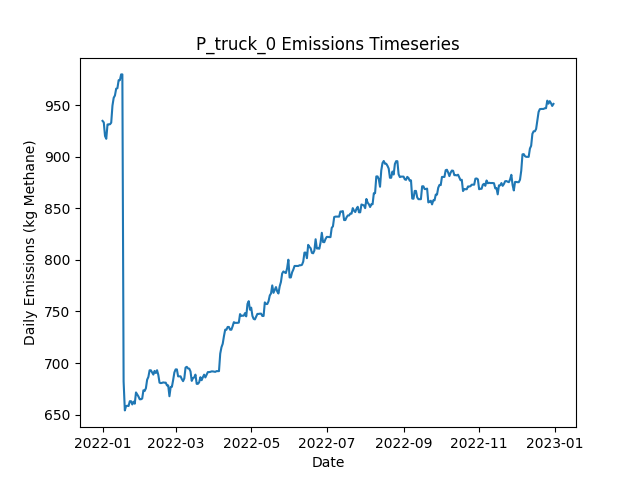

The table this chart was drawn from, first rows:
Date, Daily Emissions (Kg Methane), Daily Mitigable Emissions (Kg Methane), Daily Non-Mitigable Emissions (Kg Methan…, Daily Cost ($), Active Leaks, New Leaks, Leaks Repaired, Leaks Naturally Repaired, Leaks Tagged, Daily Repair Cost ($), Daily Natural Repair Cost ($), truck Deployment Cost ($), truck Sites flagged for Follow-Up, truck Leaks tagged for repair, truck Sites Visited, truck Travel Time (Minutes), truck Survey Time (Minutes), OGI_FU Deployment Cost ($), OGI_FU Sites flagged for Follow-Up, OGI_FU Leaks tagged for repair, OGI_FU Sites Visited, OGI_FU Travel Time (Minutes), OGI_FU Survey Time (Minutes)
2022-01-01, 934.9, 625.9, 309.1, 400, 335, 337, 0, 2, 0.00000, 0.00000, 400, 400, 0, , 10, 180, 270, 0.00000, , 0, 0, 0, 0
2022-01-02, 933.4, 625.9, 307.5, 400, 335, 1, 0, 0, 0.00000, 0.00000, 0.00000, 400, 0, , 1, 20, 30, 0.00000, , 0, 0, 0, 0
2022-01-03, 920.3, 614.3, 306, 3000, 334, 2, 0, 2, 93, 0.00000, 400, 0.00000, 9, , 0, 0, 0, 3000, , 93, 9, 360, 1080
2022-01-04, 917.6, 609.6, 308, 500, 333, 1, 0, 2, 10, 0.00000, 400, 0.00000, 1, , 0, 0, 0, 500, , 10, 1, 30, 120
2022-01-05, 931.4, 614.5, 316.9, 0.00000, 337, 4, 0, 0, 0.00000, 0.00000, 0.00000, 0.00000, 0, , 0, 0, 0, 0.00000, , 0, 0, 0, 0
2022-01-06, 931.6, 614.5, 317.1, 0.00000, 338, 1, 0, 0, 0.00000, 0.00000, 0.00000, 0.00000, 0, , 0, 0, 0, 0.00000, , 0, 0, 0, 0
2022-01-07, 931.6, 614.5, 317.1, 0.00000, 338, 0, 0, 0, 0.00000, 0.00000, 0.00000, 0.00000, 0, , 0, 0, 0, 0.00000, , 0, 0, 0, 0
2022-01-08, 933.2, 616, 317.1, 0.00000, 339, 1, 0, 0, 0.00000, 0.00000, 0.00000, 0.00000, 0, , 0, 0, 0, 0.00000, , 0, 0, 0, 0
2022-01-09, 949.7, 632.6, 317.1, 0.00000, 341, 2, 0, 0, 0.00000, 0.00000, 0.00000, 0.00000, 0, , 0, 0, 0, 0.00000, , 0, 0, 0, 0
2022-01-10, 957.3, 640.2, 317.1, 0.00000, 343, 2, 0, 0, 0.00000, 0.00000, 0.00000, 0.00000, 0, , 0, 0, 0, 0.00000, , 0, 0, 0, 0
2022-01-11, 959.6, 642.4, 317.1, 0.00000, 344, 2, 0, 1, 0.00000, 0.00000, 200, 0.00000, 0, , 0, 0, 0, 0.00000, , 0, 0, 0, 0
2022-01-12, 966.2, 645.1, 321.1, 0.00000, 347, 3, 0, 0, 0.00000, 0.00000, 0.00000, 0.00000, 0, , 0, 0, 0, 0.00000, , 0, 0, 0, 0
2022-01-13, 966.6, 645.5, 321.1, 0.00000, 348, 1, 0, 0, 0.00000, 0.00000, 0.00000, 0.00000, 0, , 0, 0, 0, 0.00000, , 0, 0, 0, 0
2022-01-14, 974.5, 653.4, 321.1, 0.00000, 348, 1, 0, 1, 0.00000, 0.00000, 200, 0.00000, 0, , 0, 0, 0, 0.00000, , 0, 0, 0, 0
2022-01-15, 974.5, 653.4, 321.1, 0.00000, 348, 0, 0, 0, 0.00000, 0.00000, 0.00000, 0.00000, 0, , 0, 0, 0, 0.00000, , 0, 0, 0, 0
2022-01-16, 980, 659, 321.1, 0.00000, 348, 1, 0, 1, 0.00000, 0.00000, 200, 0.00000, 0, , 0, 0, 0, 0.00000, , 0, 0, 0, 0
2022-01-17, 980, 659, 321.1, 0.00000, 348, 0, 0, 0, 0.00000, 0.00000, 0.00000, 0.00000, 0, , 0, 0, 0, 0.00000, , 0, 0, 0, 0
2022-01-18, 682.2, 351.5, 330.7, 15000, 276, 3, 75, 0, 0.00000, 15000, 0.00000, 0.00000, 0, , 0, 0, 0, 0.00000, , 0, 0, 0, 0
2022-01-19, 654, 323.3, 330.7, 1600, 268, 0, 8, 0, 0.00000, 1600, 0.00000, 0.00000, 0, , 0, 0, 0, 0.00000, , 0, 0, 0, 0
2022-01-20, 658.3, 327.6, 330.7, 0.00000, 270, 2, 0, 0, 0.00000, 0.00000, 0.00000, 0.00000, 0, , 0, 0, 0, 0.00000, , 0, 0, 0, 0
2022-01-21, 658.5, 327.8, 330.7, 0.00000, 271, 1, 0, 0, 0.00000, 0.00000, 0.00000, 0.00000, 0, , 0, 0, 0, 0.00000, , 0, 0, 0, 0
2022-01-22, 658.3, 327.6, 330.7, 0.00000, 270, 0, 0, 1, 0.00000, 0.00000, 200, 0.00000, 0, , 0, 0, 0, 0.00000, , 0, 0, 0, 0
2022-01-23, 662.9, 330.3, 332.7, 0.00000, 272, 2, 0, 0, 0.00000, 0.00000, 0.00000, 0.00000, 0, , 0, 0, 0, 0.00000, , 0, 0, 0, 0
2022-01-24, 662.9, 330.3, 332.7, 0.00000, 272, 0, 0, 0, 0.00000, 0.00000, 0.00000, 0.00000, 0, , 0, 0, 0, 0.00000, , 0, 0, 0, 0
2022-01-25, 659.8, 327.6, 332.2, 0.00000, 270, 0, 0, 1, 0.00000, 0.00000, 200, 0.00000, 0, , 0, 0, 0, 0.00000, , 0, 0, 0, 0
2022-01-26, 662.5, 330.3, 332.2, 0.00000, 271, 1, 0, 0, 0.00000, 0.00000, 0.00000, 0.00000, 0, , 0, 0, 0, 0.00000, , 0, 0, 0, 0
2022-01-27, 660.5, 330.3, 330.3, 0.00000, 270, 0, 0, 0, 0.00000, 0.00000, 0.00000, 0.00000, 0, , 0, 0, 0, 0.00000, , 0, 0, 0, 0
2022-01-28, 671.5, 332.9, 338.5, 0.00000, 272, 2, 0, 0, 0.00000, 0.00000, 0.00000, 0.00000, 0, , 0, 0, 0, 0.00000, , 0, 0, 0, 0
2022-01-29, 669.5, 332.9, 336.6, 0.00000, 271, 0, 0, 0, 0.00000, 0.00000, 0.00000, 0.00000, 0, , 0, 0, 0, 0.00000, , 0, 0, 0, 0
2022-01-30, 667.5, 332.9, 334.6, 0.00000, 270, 0, 0, 0, 0.00000, 0.00000, 0.00000, 0.00000, 0, , 0, 0, 0, 0.00000, , 0, 0, 0, 0
2022-01-31, 664.8, 330.3, 334.6, 0.00000, 269, 0, 0, 1, 0.00000, 0.00000, 200, 0.00000, 0, , 0, 0, 0, 0.00000, , 0, 0, 0, 0
2022-02-01, 664.8, 330.3, 334.6, 0.00000, 269, 0, 0, 0, 0.00000, 0.00000, 0.00000, 0.00000, 0, , 0, 0, 0, 0.00000, , 0, 0, 0, 0
2022-02-02, 665.5, 330.3, 335.2, 0.00000, 269, 1, 0, 0, 0.00000, 0.00000, 0.00000, 0.00000, 0, , 0, 0, 0, 0.00000, , 0, 0, 0, 0
2022-02-03, 673.6, 338.3, 335.2, 0.00000, 272, 3, 0, 0, 0.00000, 0.00000, 0.00000, 0.00000, 0, , 0, 0, 0, 0.00000, , 0, 0, 0, 0
2022-02-04, 672.9, 338.3, 334.6, 0.00000, 271, 0, 0, 0, 0.00000, 0.00000, 0.00000, 0.00000, 0, , 0, 0, 0, 0.00000, , 0, 0, 0, 0
2022-02-05, 675.6, 341, 334.6, 0.00000, 272, 1, 0, 0, 0.00000, 0.00000, 0.00000, 0.00000, 0, , 0, 0, 0, 0.00000, , 0, 0, 0, 0
2022-02-06, 683.8, 349.3, 334.6, 0.00000, 273, 2, 0, 1, 0.00000, 0.00000, 200, 0.00000, 0, , 0, 0, 0, 0.00000, , 0, 0, 0, 0
2022-02-07, 686.5, 351.9, 334.6, 0.00000, 274, 1, 0, 0, 0.00000, 0.00000, 0.00000, 0.00000, 0, , 0, 0, 0, 0.00000, , 0, 0, 0, 0
2022-02-08, 693, 356.4, 336.6, 0.00000, 276, 2, 0, 0, 0.00000, 0.00000, 0.00000, 0.00000, 0, , 0, 0, 0, 0.00000, , 0, 0, 0, 0
2022-02-09, 693, 356.4, 336.6, 0.00000, 276, 0, 0, 0, 0.00000, 0.00000, 0.00000, 0.00000, 0, , 0, 0, 0, 0.00000, , 0, 0, 0, 0
2022-02-10, 690.8, 356.2, 334.6, 0.00000, 274, 0, 0, 1, 0.00000, 0.00000, 200, 0.00000, 0, , 0, 0, 0, 0.00000, , 0, 0, 0, 0
2022-02-11, 688.8, 356.2, 332.6, 0.00000, 273, 0, 0, 0, 0.00000, 0.00000, 0.00000, 0.00000, 0, , 0, 0, 0, 0.00000, , 0, 0, 0, 0
2022-02-12, 692.3, 357.7, 334.6, 0.00000, 275, 3, 0, 1, 0.00000, 0.00000, 200, 0.00000, 0, , 0, 0, 0, 0.00000, , 0, 0, 0, 0
2022-02-13, 690.3, 357.7, 332.6, 0.00000, 274, 0, 0, 0, 0.00000, 0.00000, 0.00000, 0.00000, 0, , 0, 0, 0, 0.00000, , 0, 0, 0, 0
2022-02-14, 693, 360.9, 332.2, 0.00000, 275, 2, 0, 0, 0.00000, 0.00000, 0.00000, 0.00000, 0, , 0, 0, 0, 0.00000, , 0, 0, 0, 0
2022-02-15, 688.6, 356.4, 332.2, 0.00000, 274, 0, 0, 1, 0.00000, 0.00000, 200, 0.00000, 0, , 0, 0, 0, 0.00000, , 0, 0, 0, 0
2022-02-16, 681, 356.4, 324.6, 0.00000, 274, 1, 0, 0, 0.00000, 0.00000, 0.00000, 0.00000, 0, , 0, 0, 0, 0.00000, , 0, 0, 0, 0
2022-02-17, 680.5, 356.4, 324.1, 0.00000, 273, 0, 0, 0, 0.00000, 0.00000, 0.00000, 0.00000, 0, , 0, 0, 0, 0.00000, , 0, 0, 0, 0
2022-02-18, 680.7, 356.6, 324.1, 0.00000, 274, 1, 0, 0, 0.00000, 0.00000, 0.00000, 0.00000, 0, , 0, 0, 0, 0.00000, , 0, 0, 0, 0
2022-02-19, 681.2, 356.6, 324.6, 0.00000, 275, 1, 0, 0, 0.00000, 0.00000, 0.00000, 0.00000, 0, , 0, 0, 0, 0.00000, , 0, 0, 0, 0
2022-02-20, 681, 356.6, 324.3, 0.00000, 274, 0, 0, 0, 0.00000, 0.00000, 0.00000, 0.00000, 0, , 0, 0, 0, 0.00000, , 0, 0, 0, 0
2022-02-21, 681, 356.6, 324.3, 0.00000, 274, 0, 0, 0, 0.00000, 0.00000, 0.00000, 0.00000, 0, , 0, 0, 0, 0.00000, , 0, 0, 0, 0
2022-02-22, 678.3, 353.9, 324.3, 0.00000, 273, 0, 0, 1, 0.00000, 0.00000, 200, 0.00000, 0, , 0, 0, 0, 0.00000, , 0, 0, 0, 0
2022-02-23, 678.3, 353.9, 324.3, 0.00000, 273, 0, 0, 0, 0.00000, 0.00000, 0.00000, 0.00000, 0, , 0, 0, 0, 0.00000, , 0, 0, 0, 0
2022-02-24, 667.8, 343.4, 324.3, 0.00000, 271, 0, 0, 2, 0.00000, 0.00000, 400, 0.00000, 0, , 0, 0, 0, 0.00000, , 0, 0, 0, 0
2022-02-25, 676.7, 343.7, 333.1, 0.00000, 272, 2, 0, 0, 0.00000, 0.00000, 0.00000, 0.00000, 0, , 0, 0, 0, 0.00000, , 0, 0, 0, 0
2022-02-26, 676.9, 343.9, 333.1, 0.00000, 273, 1, 0, 0, 0.00000, 0.00000, 0.00000, 0.00000, 0, , 0, 0, 0, 0.00000, , 0, 0, 0, 0
2022-02-27, 683.6, 346.6, 337, 0.00000, 276, 3, 0, 0, 0.00000, 0.00000, 0.00000, 0.00000, 0, , 0, 0, 0, 0.00000, , 0, 0, 0, 0
2022-02-28, 690.9, 351.9, 339, 0.00000, 279, 3, 0, 0, 0.00000, 0.00000, 0.00000, 0.00000, 0, , 0, 0, 0, 0.00000, , 0, 0, 0, 0
2022-03-01, 693.8, 354.8, 339, 0.00000, 281, 2, 0, 0, 0.00000, 0.00000, 0.00000, 0.00000, 0, , 0, 0, 0, 0.00000, , 0, 0, 0, 0
... 305 more rows
